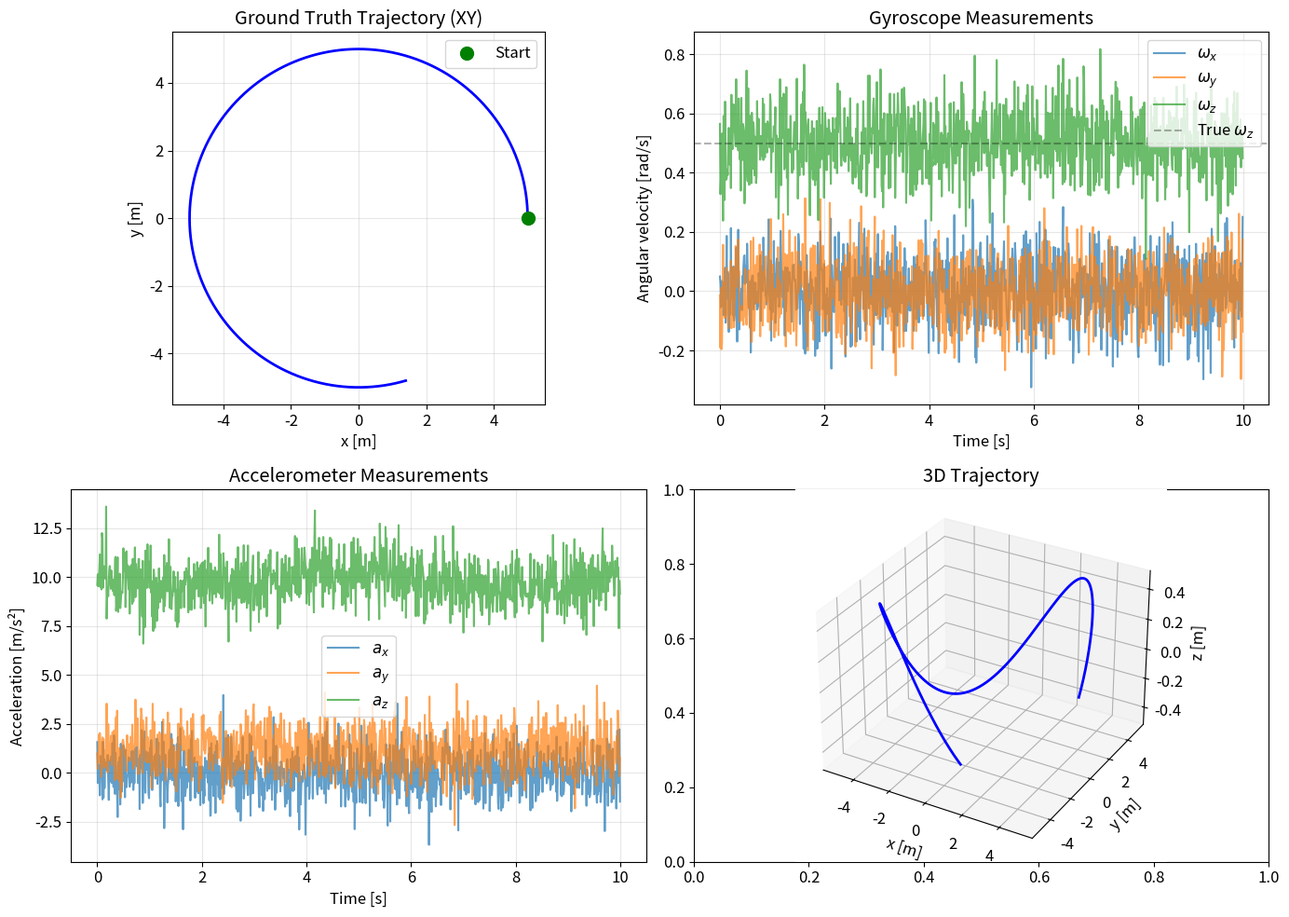
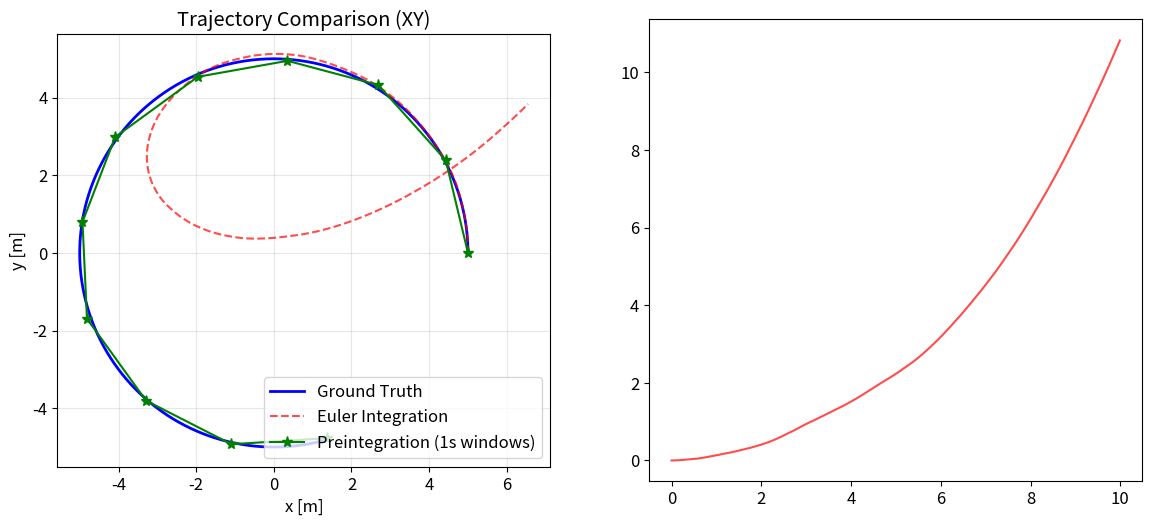

These charts were generated, in order, by the following Python code: (Note: this script raises an exception after producing the figures.)
import numpy as np
import matplotlib.pyplot as plt
from mpl_toolkits.mplot3d import Axes3D

np.random.seed(42)
plt.rcParams['figure.figsize'] = (10, 6)
plt.rcParams['font.size'] = 12

def skew(v):
    """Create skew-symmetric matrix from 3D vector."""
    return np.array([[0, -v[2], v[1]],
                     [v[2], 0, -v[0]],
                     [-v[1], v[0], 0]])

def exp_so3(omega):
    """Exponential map SO(3): rotation vector -> rotation matrix (Rodrigues)."""
    theta = np.linalg.norm(omega)
    if theta < 1e-10:
        return np.eye(3)
    k = omega / theta
    K = skew(k)
    return np.eye(3) + np.sin(theta) * K + (1 - np.cos(theta)) * K @ K

class IMUSimulator:
    """Simulate IMU measurements with noise and bias."""

    def __init__(self, gyro_noise=0.01, accel_noise=0.1,
                 gyro_bias_noise=0.001, accel_bias_noise=0.01):
        self.gyro_noise = gyro_noise      # rad/s/sqrt(Hz)
        self.accel_noise = accel_noise     # m/s^2/sqrt(Hz)
        self.gyro_bias_noise = gyro_bias_noise
        self.accel_bias_noise = accel_bias_noise
        self.gravity = np.array([0, 0, -9.81])

    def generate_trajectory(self, dt=0.01, duration=10.0):
        """Generate a circular trajectory with known ground truth."""
        n_steps = int(duration / dt)
        t = np.arange(n_steps) * dt

        # Circular motion in XY plane with oscillation in Z
        radius = 5.0
        omega_circle = 0.5  # rad/s

        # Ground truth states
        positions = np.zeros((n_steps, 3))
        velocities = np.zeros((n_steps, 3))
        rotations = np.zeros((n_steps, 3, 3))
        true_omega = np.zeros((n_steps, 3))
        true_accel = np.zeros((n_steps, 3))

        for i in range(n_steps):
            angle = omega_circle * t[i]
            # Position
            positions[i] = [radius * np.cos(angle), radius * np.sin(angle),
                           0.5 * np.sin(2 * angle)]
            # Velocity
            velocities[i] = [-radius * omega_circle * np.sin(angle),
                             radius * omega_circle * np.cos(angle),
                             1.0 * omega_circle * np.cos(2 * angle)]
            # Rotation: body z-axis up, x-axis along velocity
            vn = velocities[i] / (np.linalg.norm(velocities[i]) + 1e-10)
            z_axis = np.array([0, 0, 1.0])
            y_axis = np.cross(z_axis, vn)
            y_axis /= (np.linalg.norm(y_axis) + 1e-10)
            x_axis = np.cross(y_axis, z_axis)
            rotations[i] = np.column_stack([x_axis, y_axis, z_axis])

            # True angular velocity (body frame)
            true_omega[i] = [0, 0, omega_circle]
            # True acceleration (world frame)
            true_accel[i] = [-radius * omega_circle**2 * np.cos(angle),
                            -radius * omega_circle**2 * np.sin(angle),
                            -2.0 * omega_circle**2 * np.sin(2 * angle)]

        return t, positions, velocities, rotations, true_omega, true_accel

    def generate_measurements(self, t, rotations, true_omega, true_accel):
        """Generate noisy IMU measurements."""
        n_steps = len(t)
        dt = t[1] - t[0]

        gyro_meas = np.zeros((n_steps, 3))
        accel_meas = np.zeros((n_steps, 3))
        bg = np.zeros(3)  # Gyro bias (evolving)
        ba = np.array([0.05, -0.03, 0.02])  # Accel bias (evolving)

        for i in range(n_steps):
            R = rotations[i]
            # Gyro: body-frame angular velocity + bias + noise
            gyro_meas[i] = true_omega[i] + bg + \
                np.random.normal(0, self.gyro_noise / np.sqrt(dt), 3)
            # Accel: R^T(a - g) + bias + noise
            accel_meas[i] = R.T @ (true_accel[i] - self.gravity) + ba + \
                np.random.normal(0, self.accel_noise / np.sqrt(dt), 3)
            # Random walk bias
            bg += np.random.normal(0, self.gyro_bias_noise * np.sqrt(dt), 3)
            ba += np.random.normal(0, self.accel_bias_noise * np.sqrt(dt), 3)

        return gyro_meas, accel_meas

# Generate trajectory and IMU data
imu = IMUSimulator()
t, pos_true, vel_true, rot_true, omega_true, accel_true = imu.generate_trajectory()
gyro_meas, accel_meas = imu.generate_measurements(t, rot_true, omega_true, accel_true)

fig, axes = plt.subplots(2, 2, figsize=(14, 10))

# Trajectory
ax = axes[0, 0]
ax.plot(pos_true[:, 0], pos_true[:, 1], 'b-', linewidth=2)
ax.plot(pos_true[0, 0], pos_true[0, 1], 'go', markersize=10, label='Start')
ax.set_xlabel('x [m]')
ax.set_ylabel('y [m]')
ax.set_title('Ground Truth Trajectory (XY)')
ax.set_aspect('equal')
ax.grid(True, alpha=0.3)
ax.legend()

# Gyro measurements
ax = axes[0, 1]
ax.plot(t, gyro_meas[:, 0], alpha=0.7, label='$\\omega_x$')
ax.plot(t, gyro_meas[:, 1], alpha=0.7, label='$\\omega_y$')
ax.plot(t, gyro_meas[:, 2], alpha=0.7, label='$\\omega_z$')
ax.axhline(y=0.5, color='k', linestyle='--', alpha=0.3, label='True $\\omega_z$')
ax.set_xlabel('Time [s]')
ax.set_ylabel('Angular velocity [rad/s]')
ax.set_title('Gyroscope Measurements')
ax.legend()
ax.grid(True, alpha=0.3)

# Accel measurements
ax = axes[1, 0]
ax.plot(t, accel_meas[:, 0], alpha=0.7, label='$a_x$')
ax.plot(t, accel_meas[:, 1], alpha=0.7, label='$a_y$')
ax.plot(t, accel_meas[:, 2], alpha=0.7, label='$a_z$')
ax.set_xlabel('Time [s]')
ax.set_ylabel('Acceleration [m/s²]')
ax.set_title('Accelerometer Measurements')
ax.legend()
ax.grid(True, alpha=0.3)

# 3D trajectory
ax = fig.add_subplot(2, 2, 4, projection='3d')
ax.plot(pos_true[:, 0], pos_true[:, 1], pos_true[:, 2], 'b-', linewidth=2)
ax.set_xlabel('x [m]')
ax.set_ylabel('y [m]')
ax.set_zlabel('z [m]')
ax.set_title('3D Trajectory')

plt.tight_layout()
plt.show()

def imu_euler_integration(gyro_meas, accel_meas, dt, R0, v0, p0, bg, ba, gravity):
    """Standard Euler integration of IMU measurements in world frame."""
    n = len(gyro_meas)
    R = R0.copy()
    v = v0.copy()
    p = p0.copy()

    positions = [p.copy()]
    velocities = [v.copy()]

    for k in range(n):
        omega = gyro_meas[k] - bg
        acc = accel_meas[k] - ba

        # Update rotation
        R = R @ exp_so3(omega * dt)
        # Update velocity
        v = v + gravity * dt + R @ acc * dt
        # Update position
        p = p + v * dt + 0.5 * gravity * dt**2 + 0.5 * R @ acc * dt**2

        positions.append(p.copy())
        velocities.append(v.copy())

    return np.array(positions), np.array(velocities)

class IMUPreintegration:
    """IMU preintegration on manifold (Eq 11.14)."""

    def __init__(self, bg=np.zeros(3), ba=np.zeros(3)):
        self.bg = bg.copy()
        self.ba = ba.copy()
        self.delta_R = np.eye(3)
        self.delta_v = np.zeros(3)
        self.delta_p = np.zeros(3)
        self.dt_sum = 0.0
        # Noise covariance (for noise propagation)
        self.covariance = np.zeros((9, 9))  # [dR, dv, dp]

    def integrate(self, gyro, accel, dt, gyro_noise_cov=None, accel_noise_cov=None):
        """Integrate one IMU measurement."""
        omega = gyro - self.bg
        acc = accel - self.ba

        # Preintegration update (Eq 11.14)
        dR = exp_so3(omega * dt)

        # Update delta_p first (uses current delta_v and delta_R)
        self.delta_p += self.delta_v * dt + 0.5 * self.delta_R @ acc * dt**2
        # Update delta_v
        self.delta_v += self.delta_R @ acc * dt
        # Update delta_R
        self.delta_R = self.delta_R @ dR

        self.dt_sum += dt

        # Noise propagation (linearized)
        if gyro_noise_cov is not None and accel_noise_cov is not None:
            A = np.zeros((9, 9))
            B = np.zeros((9, 6))
            # Rotation part
            A[0:3, 0:3] = dR.T
            # Velocity part
            A[3:6, 0:3] = -self.delta_R @ skew(acc) * dt
            A[3:6, 3:6] = np.eye(3)
            # Position part
            A[6:9, 0:3] = -0.5 * self.delta_R @ skew(acc) * dt**2
            A[6:9, 3:6] = np.eye(3) * dt
            A[6:9, 6:9] = np.eye(3)

            B[0:3, 0:3] = np.eye(3) * dt  # dR vs gyro noise
            B[3:6, 3:6] = self.delta_R * dt  # dv vs accel noise
            B[6:9, 3:6] = 0.5 * self.delta_R * dt**2  # dp vs accel noise

            Q = np.zeros((6, 6))
            Q[0:3, 0:3] = gyro_noise_cov
            Q[3:6, 3:6] = accel_noise_cov

            self.covariance = A @ self.covariance @ A.T + B @ Q @ B.T

    def predict(self, R_i, v_i, p_i, gravity):
        """Predict state at time j from state at time i."""
        dt = self.dt_sum
        R_j = R_i @ self.delta_R
        v_j = v_i + gravity * dt + R_i @ self.delta_v
        p_j = p_i + v_i * dt + 0.5 * gravity * dt**2 + R_i @ self.delta_p
        return R_j, v_j, p_j

# Compare standard integration vs preintegration
dt = 0.01
gravity = np.array([0, 0, -9.81])
bg_est = np.zeros(3)  # Estimated biases (imperfect)
ba_est = np.array([0.05, -0.03, 0.02])

# Standard integration
pos_integrated, vel_integrated = imu_euler_integration(
    gyro_meas, accel_meas, dt, rot_true[0], vel_true[0], pos_true[0],
    bg_est, ba_est, gravity)

# Preintegration over windows
window_size = 100  # 1 second windows
n_windows = len(gyro_meas) // window_size
preint_positions = [pos_true[0].copy()]

for w in range(n_windows):
    start = w * window_size
    end = (w + 1) * window_size

    preint = IMUPreintegration(bg=bg_est, ba=ba_est)
    gyro_cov = np.eye(3) * imu.gyro_noise**2
    accel_cov = np.eye(3) * imu.accel_noise**2

    for k in range(start, end):
        preint.integrate(gyro_meas[k], accel_meas[k], dt, gyro_cov, accel_cov)

    # Use ground truth at window start for prediction
    R_pred, v_pred, p_pred = preint.predict(
        rot_true[start], vel_true[start], pos_true[start], gravity)
    preint_positions.append(p_pred.copy())

preint_positions = np.array(preint_positions)

# Plot comparison
fig, axes = plt.subplots(1, 2, figsize=(14, 6))

ax = axes[0]
ax.plot(pos_true[:, 0], pos_true[:, 1], 'b-', linewidth=2, label='Ground Truth')
ax.plot(pos_integrated[:, 0], pos_integrated[:, 1], 'r--', alpha=0.7, label='Euler Integration')
ax.plot(preint_positions[:, 0], preint_positions[:, 1], 'g*-', markersize=8,
        label='Preintegration (1s windows)')
ax.set_xlabel('x [m]')
ax.set_ylabel('y [m]')
ax.set_title('Trajectory Comparison (XY)')
ax.set_aspect('equal')
ax.legend()
ax.grid(True, alpha=0.3)

# Position error over time
ax = axes[1]
euler_error = np.linalg.norm(pos_integrated[:-1] - pos_true, axis=1)
ax.plot(t, euler_error, 'r-', alpha=0.7, label='Euler Integration Error')
preint_times = np.arange(n_windows + 1) * window_size * dt
preint_error = np.linalg.norm(preint_positions - pos_true[::window_size][:n_windows+1], axis=1)
ax.plot(preint_times[:len(preint_error)], preint_error, 'g*-', markersize=8,
        label='Preintegration Error (per window)')
ax.set_xlabel('Time [s]')
ax.set_ylabel('Position Error [m]')
ax.set_title('Position Error Over Time')
ax.legend()
ax.grid(True, alpha=0.3)

plt.tight_layout()
plt.show()

print(f"Final Euler integration error: {euler_error[-1]:.3f} m")
print(f"Mean preintegration window error: {preint_error.mean():.3f} m")

# Visualize factor graph with preintegration factors and noise covariance
from matplotlib.patches import Ellipse

# Compute preintegration for each window and collect covariances
preint_list = []
for w in range(n_windows):
    start = w * window_size
    end = (w + 1) * window_size

    preint = IMUPreintegration(bg=bg_est, ba=ba_est)
    gyro_cov = np.eye(3) * imu.gyro_noise**2
    accel_cov = np.eye(3) * imu.accel_noise**2

    for k in range(start, end):
        preint.integrate(gyro_meas[k], accel_meas[k], dt, gyro_cov, accel_cov)
    preint_list.append(preint)

fig, axes = plt.subplots(1, 2, figsize=(14, 6))

# Factor graph visualization
ax = axes[0]
kf_positions = pos_true[::window_size][:n_windows + 1]

# Draw IMU preintegration factors (edges)
for w in range(n_windows):
    ax.annotate('', xy=kf_positions[w + 1, :2], xytext=kf_positions[w, :2],
                arrowprops=dict(arrowstyle='->', color='red', lw=2))

# Draw keyframe nodes
for i, p in enumerate(kf_positions):
    ax.plot(p[0], p[1], 'ko', markersize=12, zorder=5)
    ax.plot(p[0], p[1], 'wo', markersize=8, zorder=6)
    ax.text(p[0] + 0.3, p[1] + 0.3, f'$x_{i}$', fontsize=10, zorder=7)

# Prior factor on first pose
ax.plot(kf_positions[0, 0], kf_positions[0, 1], 'gs', markersize=15, zorder=4,
        label='Prior factor')

# Legend entries
ax.plot([], [], 'r-', linewidth=2, label='IMU preintegration factor')
ax.plot([], [], 'ko', markersize=10, label='Keyframe (pose, vel, bias)')
ax.set_xlabel('x [m]')
ax.set_ylabel('y [m]')
ax.set_title('Factor Graph with IMU Preintegration')
ax.set_aspect('equal')
ax.legend(loc='upper right')
ax.grid(True, alpha=0.3)

# Noise propagation: covariance growth over time
ax = axes[1]
position_sigmas = []
for preint in preint_list:
    # Extract position covariance (last 3x3 block)
    pos_cov = preint.covariance[6:9, 6:9]
    sigma = np.sqrt(np.trace(pos_cov))
    position_sigmas.append(sigma)

rotation_sigmas = []
for preint in preint_list:
    rot_cov = preint.covariance[0:3, 0:3]
    sigma = np.sqrt(np.trace(rot_cov))
    rotation_sigmas.append(sigma)

velocity_sigmas = []
for preint in preint_list:
    vel_cov = preint.covariance[3:6, 3:6]
    sigma = np.sqrt(np.trace(vel_cov))
    velocity_sigmas.append(sigma)

window_indices = np.arange(1, n_windows + 1)
ax.bar(window_indices - 0.2, rotation_sigmas, 0.2, label='Rotation $\\sigma$', alpha=0.7)
ax.bar(window_indices, velocity_sigmas, 0.2, label='Velocity $\\sigma$', alpha=0.7)
ax.bar(window_indices + 0.2, position_sigmas, 0.2, label='Position $\\sigma$', alpha=0.7)
ax.set_xlabel('Window index')
ax.set_ylabel('Standard deviation')
ax.set_title('Preintegration Noise Propagation\n(per 1-second window)')
ax.legend()
ax.grid(True, alpha=0.3)

plt.tight_layout()
plt.show()
